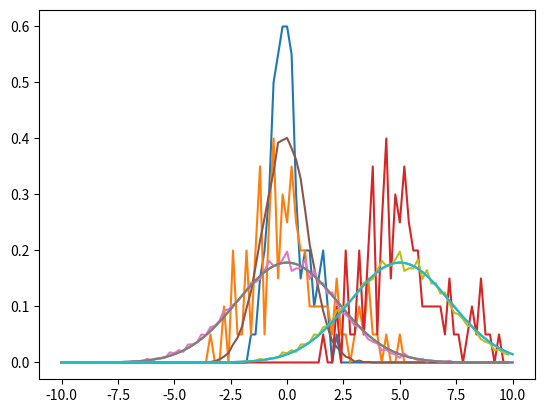

Python code for this plot:
import random
import math
import numpy as np
import matplotlib.pyplot as plt
import time
import statistics

def slot(x):
	size = 20/100
	return int(np.floor((x+10)/size))

def dist(x,me,var):
	return ((math.exp(-0.5*(x-me)*(x-me)/(var*var)))/(var*math.sqrt(math.pi*2)))
	
## FOR BOX-MULLER
def generate():
	it = 50
	st = time.time()
	ans = []
	mean1 = []
	mean2 = []
	for i in range(it):
		u = random.random()
		v = random.random()
		r = -2*math.log(u)
		theta = 2* math.pi*v
		z1 = math.sqrt(r)*math.cos(theta)
		z2 = math.sqrt(r)*math.sin(theta)
		ans.append(z1)
		ans.append(z2)			 # we can write any z = sigma*(z normal) + mean
		mean1.append(z1*math.sqrt(5))   # since the mean = 0 and variance  = 5
		mean1.append(z2*math.sqrt(5))   # since the mean = 0 and variance  = 5
		mean2.append(z1*math.sqrt(5)+5) # since the mean = 5 and variance  = 5
		mean2.append(z2*math.sqrt(5)+5) # since the mean = 5 and variance  = 5
		
	time_execution = time.time()-st
	mn = statistics.mean(ans)
	var  = statistics.variance(ans)
	print("Mean generated for 100 values is ",mn)
	print("Variance generated for 100 values is ",var)
	print("Time of execution for 100 values is ", time_execution)
	
	# for N(0,1)
	tot = 100
	size = 20/100
	x = []
	
	i = -10
	
	for j in range(100):
		x.append(i)
		i = i + size
	
	f = [0]*100
	for num in ans:
		if num>=-10 and num < 10:
			f[slot(num)]+=1
			
	length = size*len(ans)
	# scaling the f curve
	for i in range(len(f)):
		f[i]=f[i]/length
		
	plt.plot(x,f)
	plt.show()
	
	# for N(0,5)
	tot = 100
	size = 20/100
	x = []
	
	i = -10
	
	for j in range(100):
		x.append(i)
		i = i + size
	
	f = [0]*100
	for num in mean1:
		if num>=-10 and num < 10:
			f[slot(num)]+=1
			
	length = size*len(mean1)
	# scaling the f curve
	for i in range(len(f)):
		f[i]=f[i]/length
		
	plt.plot(x,f)
	
	z = np.linspace(-10,10,5000,endpoint= True)
	ad = []
	si = 20/5000
	st = -10
	for i in range(5000):
		cur = dist(st,0,math.sqrt(5))
		ad.append(cur)
		st = st+si
	
	plt.plot(z,ad)
	plt.show()
	
	# for N(5,5)
	tot = 100
	size = 20/100
	x = []
	
	i = -10
	for j in range(100):
		x.append(i)
		i = i + size
	
	f = [0]*100
	for num in mean2:
		if num>=-10 and num < 10:
			f[slot(num)]+=1
			
	length = size*len(mean2)
	# scaling the f curve
	for i in range(len(f)):
		f[i]=f[i]/length
		
	plt.plot(x,f)
	z = np.linspace(-10,10,5000,endpoint= True)
	ad = []
	si = 20/5000
	st = -10
	for i in range(5000):
		cur = dist(st,5,math.sqrt(5))
		ad.append(cur)
		st = st+si
	
	plt.plot(z,ad)
	plt.show()
	
	
	
generate()

def generate():
	it = 5000
	st = time.time()
	ans = []
	mean1 = []
	mean2 = []
	for i in range(it):
		u = random.random()
		v = random.random()
		r = -2*math.log(u)
		theta = 2* math.pi*v
		z1 = math.sqrt(r)*math.cos(theta)
		z2 = math.sqrt(r)*math.sin(theta)
		ans.append(z1)
		ans.append(z2)			 # we can write any z = sigma*(z normal) + mean
		mean1.append(z1*math.sqrt(5))   # since the mean = 0 and variance  = 5
		mean1.append(z2*math.sqrt(5))   # since the mean = 0 and variance  = 5
		mean2.append(z1*math.sqrt(5)+5) # since the mean = 5 and variance  = 5
		mean2.append(z2*math.sqrt(5)+5) # since the mean = 5 and variance  = 5
		
	time_execution = time.time()-st
	mn = statistics.mean(ans)
	var  = statistics.variance(ans)
	print("Mean generated for 10000 values is ",mn)
	print("Variance generated for 10000 values is ",var)
	print("The time of execution for 10000 values is ",time_execution)
	
	# for N(0,1)
	tot = 100
	size = 20/100
	x = []
	
	i = -10
	
	for j in range(100):
		x.append(i)
		i = i + size
	
	f = [0]*100
	for num in ans:
		if num>=-10 and num < 10:
			f[slot(num)]+=1
			
	length = size*len(ans)
	# scaling the f curve
	for i in range(len(f)):
		f[i]=f[i]/length
		
	plt.plot(x,f)
	plt.show()
	
	
	# for N(0,5)
	tot = 100
	size = 20/100
	x = []
	
	i = -10
	
	for j in range(100):
		x.append(i)
		i = i + size
	
	f = [0]*100
	for num in mean1:
		if num>=-10 and num < 10:
			f[slot(num)]+=1
			
	length = size*len(mean1)
	# scaling the f curve
	for i in range(len(f)):
		f[i]=f[i]/length
		
	plt.plot(x,f)
	z = np.linspace(-10,10,5000,endpoint= True)
	ad = []
	si = 20/5000
	st = -10
	for i in range(5000):
		cur = dist(st,0,math.sqrt(5))
		ad.append(cur)
		st = st+si
	
	plt.plot(z,ad)
	plt.show()
	
	# for N(5,5)
	tot = 100
	size = 20/100
	x = []
	
	i = -10
	
	for j in range(100):
		x.append(i)
		i = i + size
	
	f = [0]*100
	for num in mean2:
		if num>=-10 and num < 10:
			f[slot(num)]+=1
			
	length = size*len(mean2)
	# scaling the f curve
	for i in range(len(f)):
		f[i]=f[i]/length
		
	plt.plot(x,f)
	z = np.linspace(-10,10,5000,endpoint= True)
	ad = []
	si = 20/5000
	st = -10
	for i in range(5000):
		cur = dist(st,5,math.sqrt(5))
		ad.append(cur)
		st = st+si
	
	plt.plot(z,ad)
	plt.show()
	
generate()
